Run: headless pygame with SDL's dummy video driver; simulated clock (each Clock.tick advances the game by its frame time, no real sleeping); random seed 0; keys injected as events and as key.get_pressed() state; mouse plan: one left click at the window centre at the start of phase 2, then a move to the lower-right quarter at the start of phase 3.
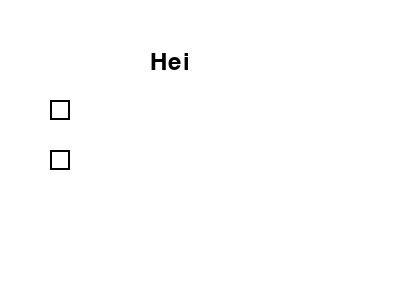
Frame 1 of 4 · flips 1–60 · no input
Frame 2 of 4 · flips 61–180 · clicked the window centre · tapped SPACE, RETURN · held RIGHT (→), D · screen unchanged from frame 1, image omitted
Frame 3 of 4 · flips 181–300 · moved the mouse to the lower-right quarter · held DOWN (↓), S · screen unchanged from frame 2, image omitted
Frame 4 of 4 · flips 301–420 · held LEFT (←), A, UP (↑), W · screen unchanged from frame 3, image omitted

The pygame program that drew these frames:

import pygame

# Initialize Pygame
pygame.init()

# Define constants
SCREEN_WIDTH = 400
SCREEN_HEIGHT = 300
WHITE = (255, 255, 255)
BLACK = (0, 0, 0)
GREEN = (0, 255, 0)

# Set up the screen
screen = pygame.display.set_mode((SCREEN_WIDTH, SCREEN_HEIGHT))
pygame.display.set_caption('Hei med Checkboxes')

# Define font
font = pygame.font.Font(None, 36)

# Checkbox class
class Checkbox:
    def __init__(self, x, y, width, height):
        self.rect = pygame.Rect(x, y, width, height)
        self.color = BLACK
        self.checked = False

    def draw(self, screen):
        pygame.draw.rect(screen, self.color, self.rect, 2)
        if self.checked:
            pygame.draw.line(screen, self.color, (self.rect.left, self.rect.top), (self.rect.right, self.rect.bottom), 2)
            pygame.draw.line(screen, self.color, (self.rect.left, self.rect.bottom), (self.rect.right, self.rect.top), 2)

    def click(self, event):
        if self.rect.collidepoint(event.pos):
            self.checked = not self.checked

# Create checkboxes
checkbox1 = Checkbox(50, 100, 20, 20)
checkbox2 = Checkbox(50, 150, 20, 20)


def start_main_loop():
    running = True
    while running:
        for event in pygame.event.get():
            if event.type == pygame.QUIT:
                running = False
            if event.type == pygame.MOUSEBUTTONDOWN:
                checkbox1.click(event)
                checkbox2.click(event)

        # Fill the screen with white
        screen.fill(WHITE)

        # Render the text "Hei"
        text_surface = font.render('Hei', True, BLACK)
        screen.blit(text_surface, (150, 50))

        # Draw checkboxes
        checkbox1.draw(screen)
        checkbox2.draw(screen)

        # Update the display
        pygame.display.flip()

start_main_loop()

# Quit Pygame
pygame.quit()
